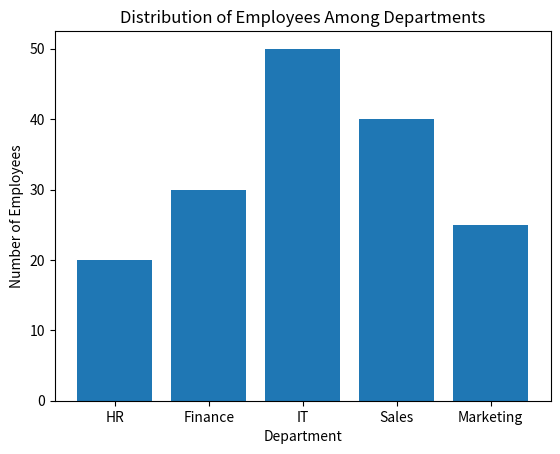

Here is the Python script that generated this plot:
import pandas as pd
import matplotlib.pyplot as plt


data = {
    'Department': ['HR', 'Finance', 'IT', 'Sales', 'Marketing'],
    'Employees': [20, 30, 50, 40, 25]
}

df = pd.DataFrame(data)

print("Employee Data:")
print(df)



plt.bar(df['Department'], df['Employees'])

plt.xlabel("Department")
plt.ylabel("Number of Employees")
plt.title("Distribution of Employees Among Departments")

plt.show()
